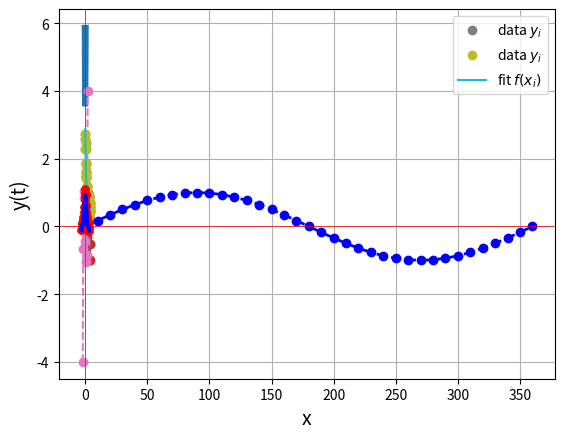

Write Python code to recreate this figure.
#EE393 -30.11.20
#Sci&Eng uses -recap

#-----------------------
#scipy has many (hundreds of!!!!) constants used in sci & eng
#see https://docs.scipy.org/doc/scipy/reference/constants.html for a full list
#------------------------
import scipy.constants as sc
print ("Pi: {} , elementary charge: {}, Planck: {}".format(sc.pi, sc.e, sc.h))
print ("Speed of light: {} , gravitational constant: {}, Avogadro: {}".format(sc.c, sc.G, sc.Avogadro))
print ("Standard atmosphere in pascal {} , Boltzman constant: {}, km/h to m/s: {}".format(sc.atm, sc.k, sc.kmh))
print ("And many more!!!!!")

#-----------------------
#numpy arrange and linspace are very convenient to create points (generally, x coordinates)
#then, proper numpy methods or your own functions could be used to find
#values of functions at those points. plotting values using matplotlib is also an easy task
#-----------------------
import numpy as np
x = np.arange(0, 361,10)
y = np.sin(x*np.pi/180)
y = np.around(y,8)
print (x)
print (y)

#plot
import matplotlib.pyplot as plt
fig = plt.figure()
plt.plot(x,y,
         linestyle='--', linewidth=2, 
         marker='o', color='b')
plt.xlabel('x', fontsize=14)
plt.ylabel('Sin(x)', fontsize=14)
fig.savefig("ee393.pdf", format='pdf', dpi=200)
plt.show()

#-----------------
#numerical integration of any continuous functions
#-----------------
from numpy import cos, exp, pi
from scipy.integrate import quad
import numpy as np

# function we want to integrate
def f(x):
    return exp(cos(-2 * x * pi)) + 3.2

# call quad to integrate f from -2 to 2
#uses gaussian quadrature
res, err = quad(f, -2, 2)

print("The numerical result is {:f} (+-{:g})"
    .format(res, err))

#plot function
import matplotlib.pyplot as plt
x = np.arange(-2,2.01,0.1)
plt.plot(x,f(x))
plt.show()

#-------------
#Ordinary differential equations
#------------

from scipy.integrate import odeint
import numpy as np

#this is the rhs of the ODE
#to integrate, i.e. dy/dt=f(y,t)
def f(y, t):
    return -2*y*t

y0 = 1   # initial value
a  = 0   # integration limits 
b  = 2   # for t

t = np.arange(a, b, 0.01) # values of t for
                          # which we require
                          # the solution y(t)
# actual computation of y(t) -it is a numpy array
y = odeint(f, y0, t)

import matplotlib.pyplot as plt   # plotting of results
plt.plot(t, y)
plt.xlabel('t'); plt.ylabel('y(t)')
plt.show()

#Interpolation
import numpy as np
from scipy import interpolate
import matplotlib.pyplot as plt

x = np.linspace(0, 4, 12)
y = np.cos(x**2/3+4)
print (x,y)

#plot points
plt.plot(x, y,'o')
plt.show()

#linear and cubic interpolations
f1 = interpolate.interp1d(x, y, kind = 'linear')
f2 = interpolate.interp1d(x, y, kind = 'cubic')
print (f2(3.7))

xnew = np.linspace(0, 4,30)
plt.plot(x, y, 'o', xnew, f1(xnew), '-', xnew, f2(xnew), '--')
plt.legend(['data', 'linear', 'cubic','nearest'], loc = 'best')
plt.show()

#ROOT finding
import numpy as np
import matplotlib.pyplot as plt
def f(x):
    return x**3 - 2*x

x = np.linspace(-2,2,10) 
y = f(x)
plt.plot (x,y,"o--") #plot the function
plt.axhline(y=0, color='r', 
            linewidth=0.5, linestyle='-')
plt.axvline(x=0, color='r', 
            linewidth=0.5, linestyle='-')
plt.grid()
plt.show()

#--------------
#find root
from scipy.optimize import fsolve, root
#we need to specify an initial value
x_initial = 3.0 #an initial value is needed for shooting
#if function has multiple roots, we need to change the initial value
x = fsolve(f, x_initial)           # one root is at x=2.0
print("The root x is approximately x=",x)

from scipy.optimize import fsolve, root

#we need to specify an initial value
x_initial = 3.0 #an initial value is needed for shooting
#if function has multiple roots, we need to change the initial value
rrr = root (f, x_initial, method="krylov")           # one root is at x=2.0
print("The root x is approximately x=",rrr["x"])
print (" output\n",20*"-","\n", rrr)

from scipy.optimize import fsolve, root

#we need to specify an initial value
x_initial = 3.0 #an initial value is needed for shooting
#if function has multiple roots, we need to change the initial value
#we can specify a method, and a tolerance
rrr = root (f, x_initial, method="lm", tol=1E-3)           # one root is at x=2.0
print("The root x is approximately x=",rrr["x"])
print (" output\n",20*"-","\n", rrr)

import numpy as np
from scipy.optimize import curve_fit
import matplotlib.pyplot as plt

def f(x, a, b, c):
    """Fit function y=f(x,p) with parameters p=(a,b,c). """
    return a * np.exp(- b * x) + c

#create fake data
x = np.linspace(0, 4, 50)
y = f(x, a=2.5, b=1.3, c=0.5)
#add noise
yi = y + 0.2 * np.random.normal(size=len(x))
plt.plot(x, yi, 'o', label='data $y_i$')
plt.show()

#call curve fit function
popt, pcov = curve_fit(f, x, yi)
a, b, c = popt
print("Optimal parameters are a={}, b={}, and c={}".format(a, b, c))

#plotting
import pylab
yfitted = f(x, *popt)   # equivalent to f(x, popt[0], popt[1], popt[2])
plt.plot(x, yi, 'o', label='data $y_i$')
plt.plot(x, yfitted, '-', label='fit $f(x_i)$')
plt.xlabel('x')
plt.legend()
plt.show()

#scipy cubic spline
import matplotlib.pyplot as plt
from scipy.interpolate import UnivariateSpline
x = np.linspace(-3, 3, 50)
y = np.exp(-x**2) + 0.1 * np.random.randn(50)
plt.plot(x, y, 'ro', ms = 5)
plt.show()

spl = UnivariateSpline(x, y)
xs = np.linspace(-3, 3, 1000)
#fine smoothing
spl.set_smoothing_factor(0.5)
plt.plot(x, y, 'ro', ms = 5)
plt.plot(xs, spl(xs), 'b', lw = 3)
plt.show()

#scipy linalg
#solve linear equations systems
#importing the scipy and numpy packages
from scipy import linalg
import numpy as np

#Declaring the numpy arrays
a = np.array([[1, 3, 5], [2, 5, 1], [2, 3, 8]])
b = np.array([10, 8, 3])

#Passing the values to the solve function
x = linalg.solve(a, b)

#printing the result array
print (x)

#common mathematical functions
x = np.arange(1,5)
result = np.sqrt(x) * np.pi
print (result)
print (np.power(2,4)) #much faster than python equivalent
print (x.max() - x.min())

#exponential & log
arr = np.array([10,8,4])
print(np.exp(arr)) #e^x
print (np.log(arr)) #ln(x), base is e
print ("e :", np.e, "pi:", np.pi)
print (np.log10(arr)) #log(x), base is 10
print (np.log2(arr)) #log(x), base is 2

#rounding
print ("\nROUNDING")
arr = np.array([20.8999,67.89899,54.23409])  
print(np.around(arr,2)) #round off with 2 decimals
print(np.floor(arr)) #largest integer less than input number
print(np.ceil(arr))  #smallest integer greater than input number

#trigonometric
print ("\nTRIGONOMETRIC FUNCTIONS")
arr = np.array([0, 30, 60, 90, 120, 150, 180])   
print(np.sin(arr * np.pi / 180)) #sine function
print(np.cos(arr * np.pi / 180)) #cosine
print(np.tan(arr * np.pi / 180)) #tangent
arr = np.array([0.5, 0.30, 0.67])
print(np.arcsin(arr)*180/np.pi) #inverse sine function
arr = np.array([30,60,90])
print(np.sinh(arr * np.pi / 180)) #hyperbolic sine
arr = np.array([1,2,3])
print(np.arctanh(arr * np.pi / 180)) #hyperbolic inverse tangent

#complex
print ("\nCOMPLEX NUMBERS")
arr = np.array([1+2j])  
print(np.isreal(arr)) #real test funtion
print(np.conj(arr)) #conjugate funtion

#statistics
a = np.array([1, 4, 3, 8, 9, 2, 3], float) 
print ("median:",np.median(a))
b = np.array([[1, 2, 1, 3], [5, 3, 1, 8]], float) 
c = np.corrcoef(b) 
print ("Correlation:", c)
d = np.corrcoef(a,a)
print ("Correlation:", d)
a = np.array([1,2,3,4,6,7,8,9])
b = np.array([2,4,6,8,10,12,13,15])
c = np.array([-1,-2,-2,-3,-4,-6,-7,-8])
print (np.corrcoef([a,b,c]))
print ("Covariance: ", np.cov(a)) #covariance
print ("Variance: ", np.var(a)) #covariance
print ("Standard deviation: ", np.std(a)) #covariance

